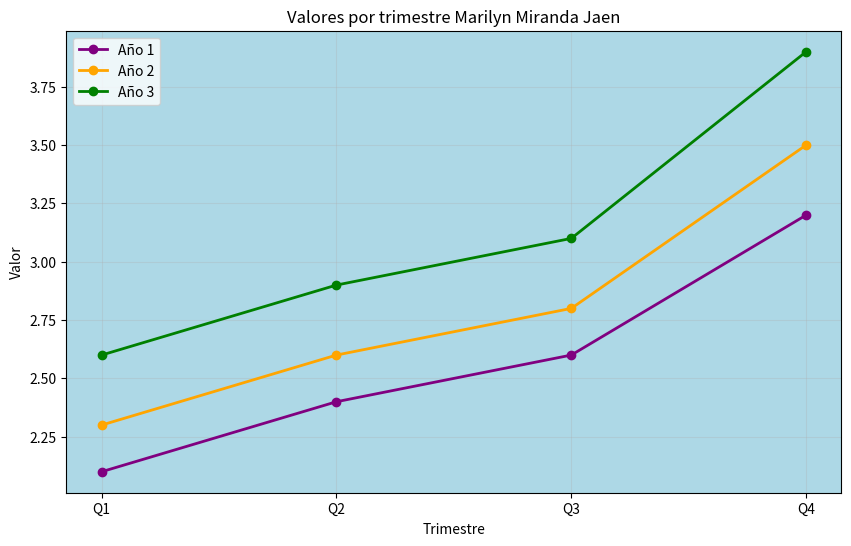

Write Python code to recreate this figure.
import matplotlib.pyplot as plt

trimestres = ["Q1", "Q2", "Q3", "Q4"]

anio1 = [2.1, 2.4, 2.6, 3.2]
anio2 = [2.3, 2.6, 2.8, 3.5]
anio3 = [2.6, 2.9, 3.1, 3.9]

plt.figure(figsize=(10, 6))

# Color de fondo
plt.gca().set_facecolor("lightblue")

# Líneas con diferentes colores
plt.plot(trimestres, anio1,
         marker="o",
         color="purple",
         linewidth=2,
         label="Año 1")

plt.plot(trimestres, anio2,
         marker="o",
         color="orange",
         linewidth=2,
         label="Año 2")

plt.plot(trimestres, anio3,
         marker="o",
         color="green",
         linewidth=2,
         label="Año 3")

plt.title("Valores por trimestre Marilyn Miranda Jaen")
plt.xlabel("Trimestre")
plt.ylabel("Valor")

plt.legend()
plt.grid(alpha=0.3)

plt.show()
